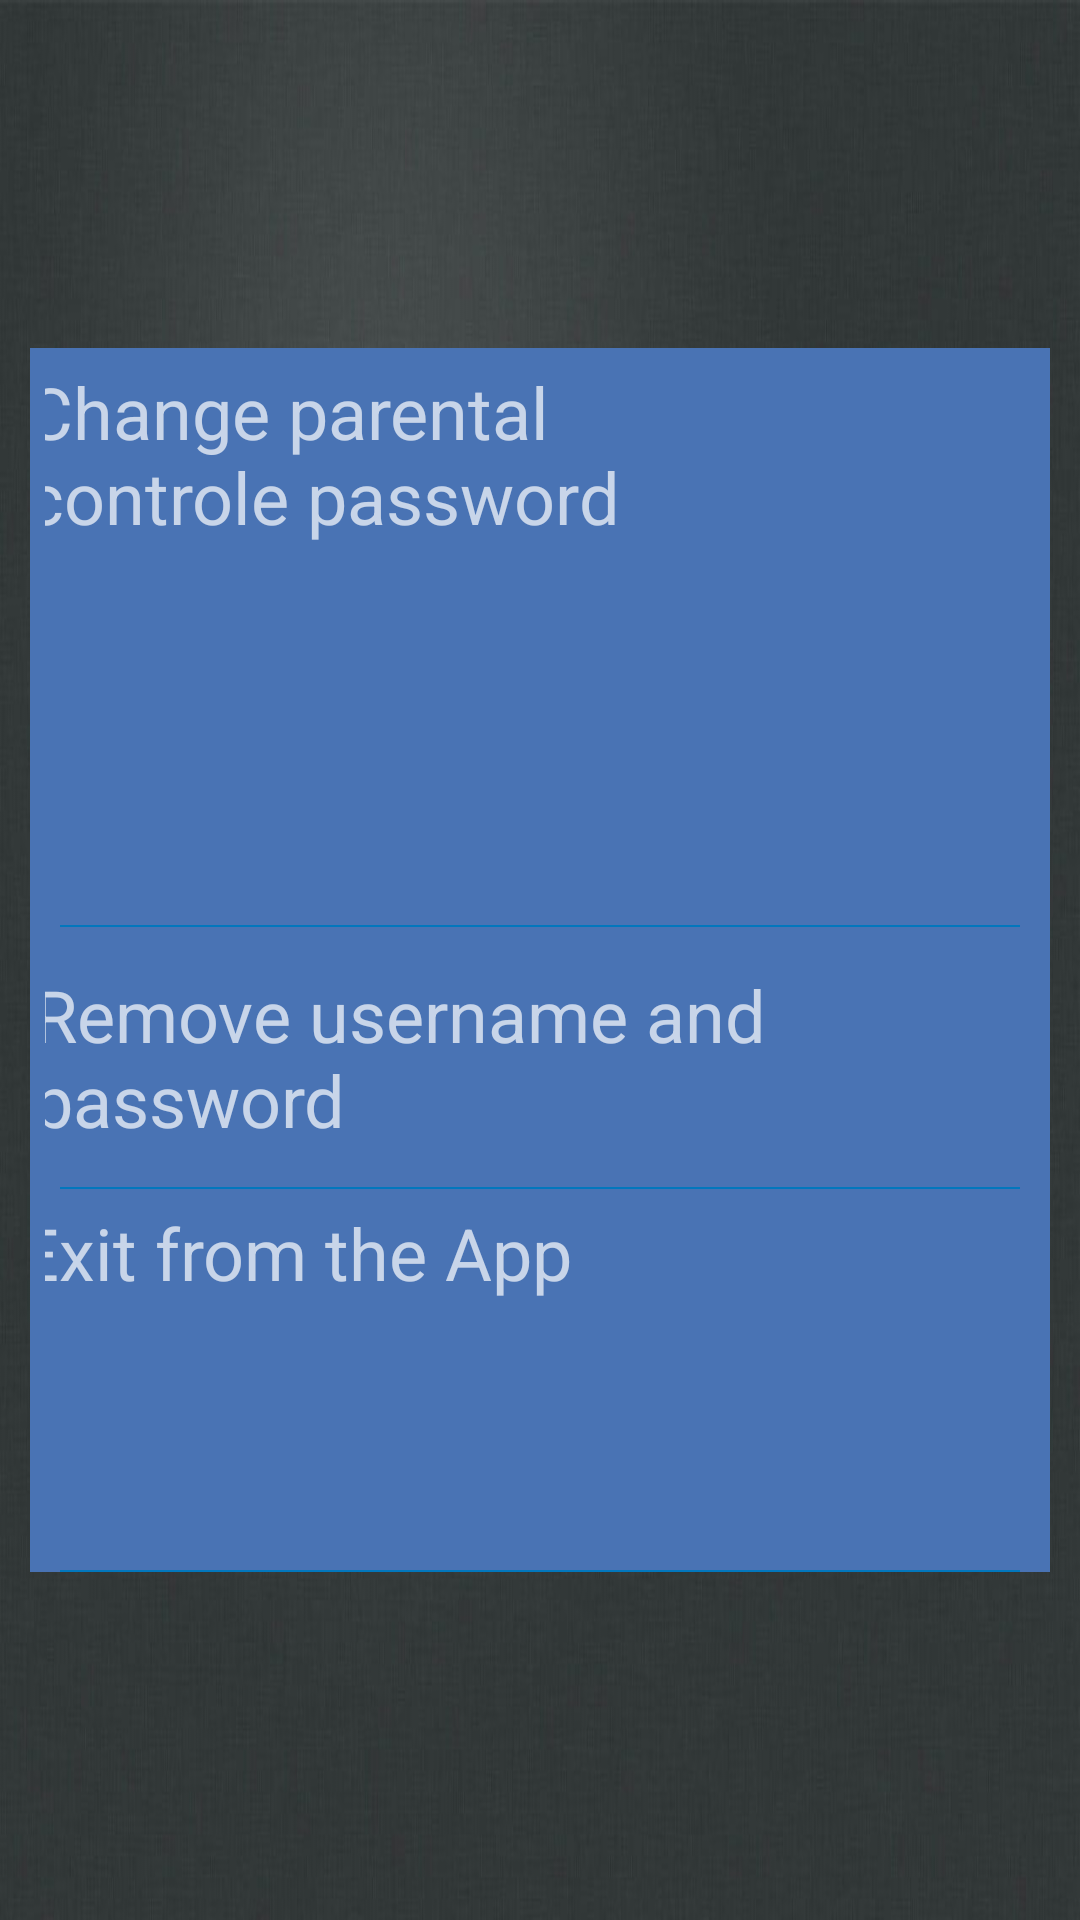

Write the Android layout XML for this screen, with the resource values it uses.
<!-- AndroidManifest.xml: activity theme Theme.AppCompat -->
<!-- res/layout/activity_settings.xml -->
<?xml version="1.0" encoding="utf-8"?>
<RelativeLayout xmlns:android="http://schemas.android.com/apk/res/android"
    xmlns:app="http://schemas.android.com/apk/res-auto"
    xmlns:tools="http://schemas.android.com/tools"
    android:layout_width="match_parent"
    android:layout_height="match_parent"
    android:background="@drawable/newbg"
    tools:context=".SettingsActivity">

    <ScrollView
        android:layout_width="wrap_content"
        android:layout_height="wrap_content"
        android:layout_centerInParent="true"
        android:layout_margin="10dp"
        android:background="#4973B4">

        <LinearLayout
            android:layout_width="wrap_content"
            android:layout_height="wrap_content"
            android:orientation="vertical">

            <LinearLayout
                android:layout_width="match_parent"
                android:layout_height="wrap_content"
                android:layout_margin="5dp"
                android:foregroundGravity="center"
                android:gravity="center"
                android:orientation="horizontal">

                <TextView
                    android:id="@+id/textVisew"
                    android:layout_width="343dp"
                    android:layout_height="wrap_content"
                    android:layout_gravity="left"
                    android:layout_margin="5dp"
                    android:foregroundGravity="left|center"
                    android:gravity="left"
                    android:paddingRight="76dp"
                    android:text="Change parental controle password"
                    android:textAlignment="viewStart"
                    android:textSize="24sp" />

                <Button
                    android:id="@+id/butsston2"
                    android:layout_width="wrap_content"
                    android:layout_height="wrap_content"
                    android:layout_gravity="center"
                    android:background="@drawable/multiviewback"
                    android:foregroundGravity="center"
                    android:gravity="center|center_horizontal"
                    android:onClick="parentalContorle"
                    android:text="C H A N G E" />
            </LinearLayout>

            <View
                android:id="@+id/view"
                android:layout_width="match_parent"
                android:layout_height="0.5dp"
                android:layout_gravity="center"
                android:layout_marginLeft="10dp"
                android:layout_marginRight="10dp"
                android:background="@color/light_blue_800"
                android:foregroundGravity="center" />

            <LinearLayout
                android:layout_width="match_parent"
                android:layout_height="wrap_content"
                android:layout_margin="5dp"
                android:foregroundGravity="center"
                android:gravity="center"
                android:orientation="horizontal">

                <TextView
                    android:id="@+id/textView"
                    android:layout_width="338dp"
                    android:layout_height="wrap_content"
                    android:layout_gravity="center"
                    android:layout_margin="@dimen/appbar_padding_top"
                    android:foregroundGravity="center"
                    android:gravity="center|center_horizontal"
                    android:text="Remove username and password"
                    android:textAlignment="viewStart"
                    android:textSize="24sp" />

                <Button
                    android:id="@+id/button2"
                    android:layout_width="wrap_content"
                    android:layout_height="61dp"
                    android:layout_gravity="center"
                    android:background="@drawable/multiviewback"
                    android:foregroundGravity="center"
                    android:gravity="center|center_horizontal"
                    android:onClick="remove"
                    android:text="Sign Out" />
            </LinearLayout>

            <View
                android:layout_width="match_parent"
                android:layout_height="0.5dp"
                android:layout_gravity="center"
                android:layout_marginLeft="10dp"
                android:layout_marginRight="10dp"
                android:background="@color/light_blue_800"
                android:foregroundGravity="center" />

            <LinearLayout
                android:layout_width="match_parent"
                android:layout_height="wrap_content"
                android:layout_margin="5dp"
                android:foregroundGravity="center"
                android:gravity="center"
                android:orientation="horizontal">

                <TextView
                    android:id="@+id/textVisew"
                    android:layout_width="348dp"
                    android:layout_height="wrap_content"
                    android:layout_gravity="left"
                    android:layout_margin="5dp"
                    android:foregroundGravity="left|center"
                    android:gravity="left"
                    android:paddingRight="76dp"
                    android:text="Exit from the App "
                    android:textAlignment="viewStart"
                    android:textSize="24sp" />

                <Button
                    android:id="@+id/butsston2"
                    android:layout_width="wrap_content"
                    android:layout_height="wrap_content"
                    android:layout_gravity="center"
                    android:background="@drawable/multiviewback"
                    android:foregroundGravity="center"
                    android:gravity="center|center_horizontal"
                    android:onClick="logout"
                    android:text="E X I T" />
            </LinearLayout>

            <View
                android:id="@+id/view2"
                android:layout_width="match_parent"
                android:layout_height="0.5dp"
                android:layout_gravity="center"
                android:layout_marginLeft="10dp"
                android:layout_marginRight="10dp"
                android:background="@color/light_blue_800"
                android:foregroundGravity="center" />
        </LinearLayout>
    </ScrollView>

</RelativeLayout>
<!-- resources referenced by this layout -->
<resources>
  <color name="light_blue_800">#0277BD</color>
  <dimen name="appbar_padding_top">8dp</dimen>
  <!-- drawable multiviewback (drawable) -->
  <?xml version="1.0" encoding="utf-8"?>
  <selector xmlns:android="http://schemas.android.com/apk/res/android">
      <item android:state_pressed="true"
          android:drawable="@drawable/cat_selector"/> 
      <item android:state_focused="true"
          android:drawable="@drawable/category_selector"/> 
      <item android:drawable="@android:color/background_dark"/> 
  </selector>
  <!-- drawable newbg: jpg bitmap (drawable, 48873 bytes) -->
  <!-- drawable cat_selector (drawable) -->
  <?xml version="1.0" encoding="utf-8"?>
  <selector xmlns:android="http://schemas.android.com/apk/res/android">
  
      <item>
          <shape android:shape="rectangle">
  
              <stroke android:width="3dp" android:color="#F00D0D"/>
              <corners android:radius="10dp"/>
          </shape>
      </item>
  </selector>
  <!-- drawable category_selector (drawable) -->
  <?xml version="1.0" encoding="utf-8"?>
  <selector xmlns:android="http://schemas.android.com/apk/res/android">
      <item>
          <shape android:shape="rectangle">
  
              <stroke android:width="3dp" android:color="#FFEB3B"/>
              <corners android:radius="10dp"/>
          </shape>
      </item>
  </selector>
</resources>
